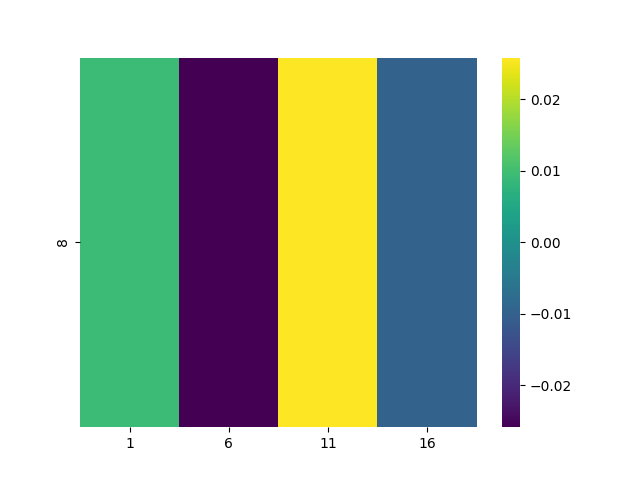

Source data for this figure (header and first rows):
, 1, 6, 11, 16
8, 0.00933, -0.02583, 0.02583, -0.009585
